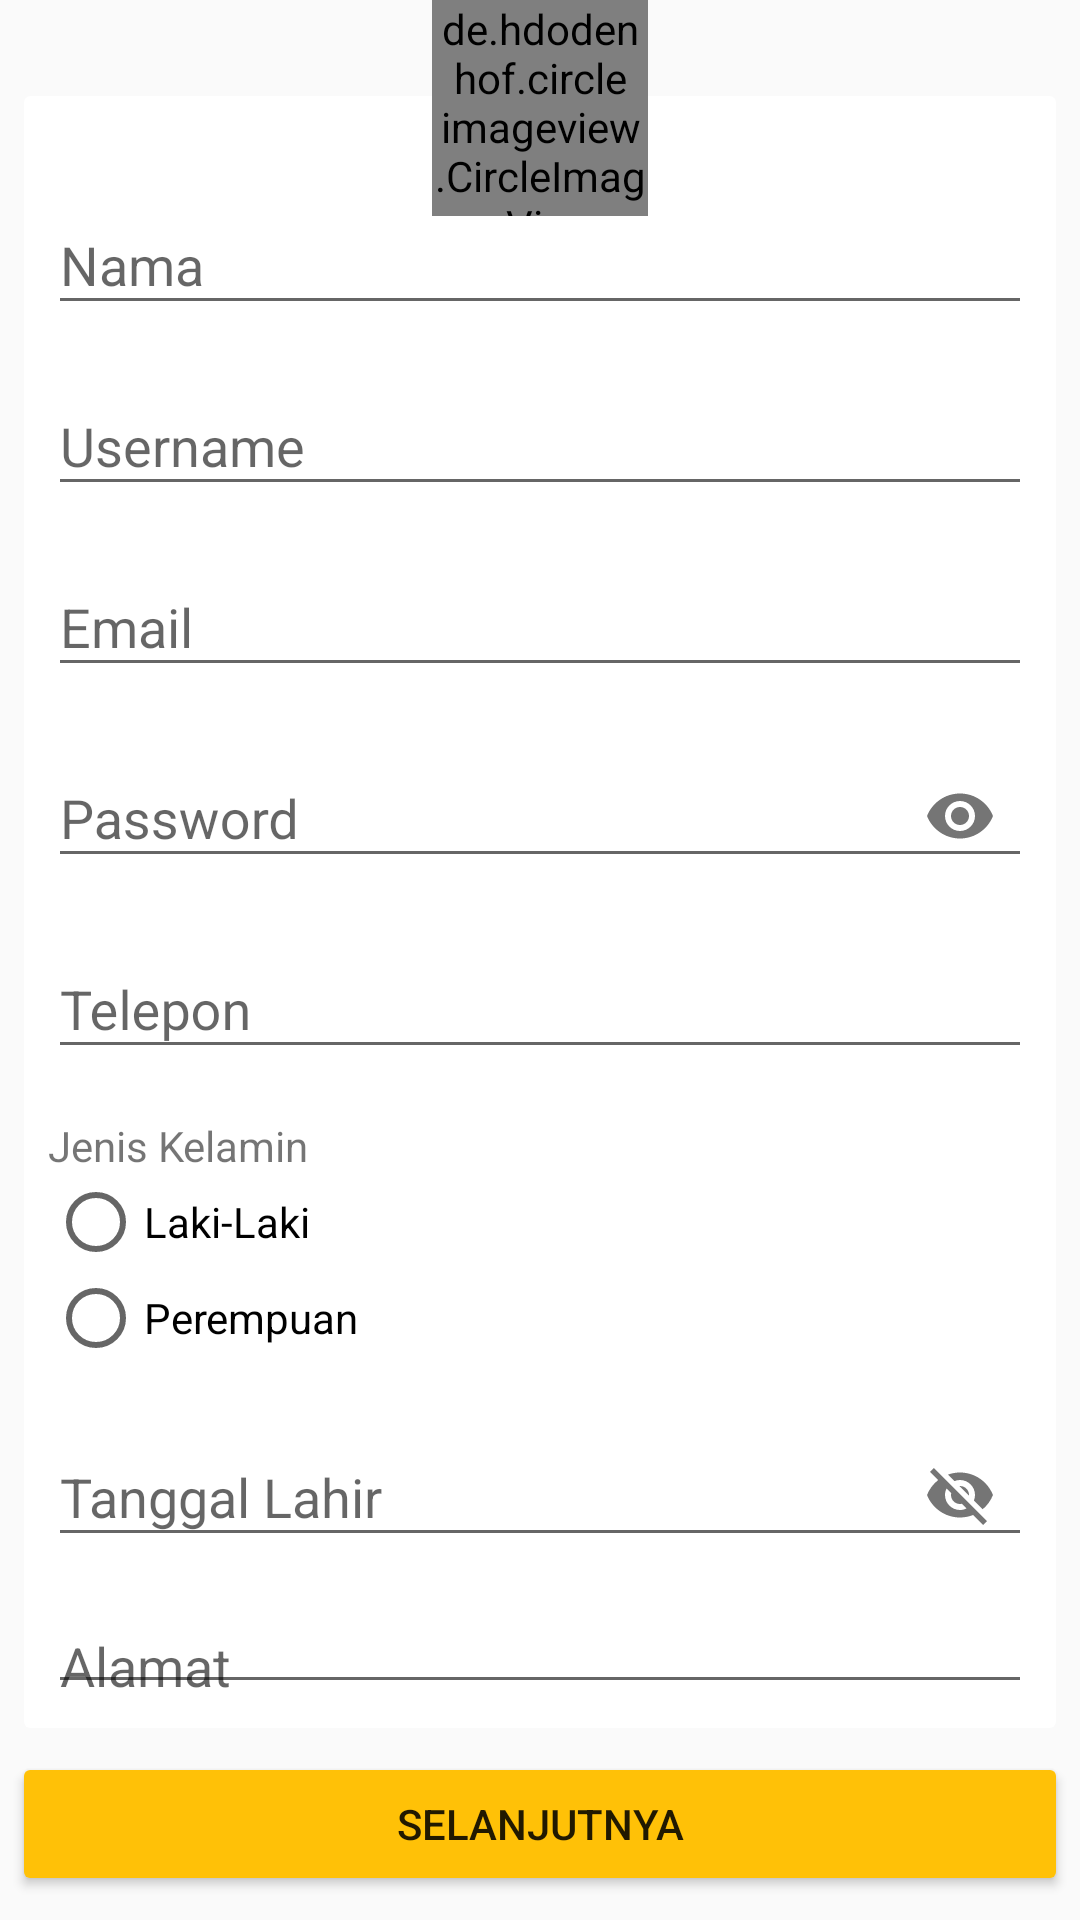

Layout XML and referenced resources for this Android screen:
<!-- AndroidManifest.xml: application theme AppTheme -->
<!-- res/layout/fragment_signup_basic.xml -->
<FrameLayout
    xmlns:android="http://schemas.android.com/apk/res/android"
    xmlns:app="http://schemas.android.com/apk/res-auto"
    xmlns:card_view="http://schemas.android.com/apk/res-auto"
    xmlns:tools="http://schemas.android.com/tools"
    android:layout_width="match_parent"
    android:layout_height="wrap_content"
    tools:context="com.ngengs.skripsi.todongban.fragments.SignupBasicFragment">

    <android.support.v7.widget.CardView
        android:layout_width="match_parent"
        android:layout_height="wrap_content"
        android:layout_marginBottom="64dp"
        android:layout_marginEnd="8dp"
        android:layout_marginLeft="8dp"
        android:layout_marginRight="8dp"
        android:layout_marginStart="8dp"
        android:layout_marginTop="32dp"
        card_view:cardCornerRadius="2dp"
        card_view:cardElevation="0dp"
        card_view:contentPadding="8dp">

        <LinearLayout
            android:layout_width="match_parent"
            android:layout_height="wrap_content"
            android:orientation="vertical"
            android:paddingTop="8dp">

            <android.support.design.widget.TextInputLayout
                android:id="@+id/inputLayoutSignupBaseName"
                android:layout_width="match_parent"
                android:layout_height="wrap_content"
                android:layout_marginTop="8dp">

                <android.support.design.widget.TextInputEditText
                    android:id="@+id/inputSignupBaseName"
                    android:layout_width="fill_parent"
                    android:layout_height="wrap_content"
                    android:hint="Nama"
                    android:inputType="textPersonName|textCapWords"/>
            </android.support.design.widget.TextInputLayout>

            <android.support.design.widget.TextInputLayout
                android:id="@+id/inputLayoutSignupBaseUsername"
                android:layout_width="match_parent"
                android:layout_height="wrap_content"
                android:layout_marginTop="8dp">

                <android.support.design.widget.TextInputEditText
                    android:id="@+id/inputSignupBaseUsername"
                    android:layout_width="fill_parent"
                    android:layout_height="wrap_content"
                    android:hint="Username"
                    android:inputType="text"/>
            </android.support.design.widget.TextInputLayout>

            <android.support.design.widget.TextInputLayout
                android:id="@+id/inputLayoutSignupBaseEmail"
                android:layout_width="match_parent"
                android:layout_height="wrap_content"
                android:layout_marginTop="8dp">

                <android.support.design.widget.TextInputEditText
                    android:id="@+id/inputSignupBaseEmail"
                    android:layout_width="fill_parent"
                    android:layout_height="wrap_content"
                    android:hint="Email"
                    android:inputType="textEmailAddress"/>
            </android.support.design.widget.TextInputLayout>

            <android.support.design.widget.TextInputLayout
                android:id="@+id/inputLayoutSignupBasePassword"
                android:layout_width="match_parent"
                android:layout_height="wrap_content"
                android:layout_marginTop="8dp"
                app:passwordToggleContentDescription="Lihat Password"
                app:passwordToggleEnabled="true">

                <android.support.design.widget.TextInputEditText
                    android:id="@+id/inputSignupBasePassword"
                    android:layout_width="fill_parent"
                    android:layout_height="wrap_content"
                    android:hint="Password"
                    android:inputType="textPassword"/>
            </android.support.design.widget.TextInputLayout>

            <android.support.design.widget.TextInputLayout
                android:id="@+id/inputLayoutSignupBasePhone"
                android:layout_width="match_parent"
                android:layout_height="wrap_content"
                android:layout_marginTop="8dp">

                <android.support.design.widget.TextInputEditText
                    android:id="@+id/inputSignupBasePhone"
                    android:layout_width="fill_parent"
                    android:layout_height="wrap_content"
                    android:hint="Telepon"
                    android:inputType="phone|number"/>
            </android.support.design.widget.TextInputLayout>

            <TextView
                android:layout_width="match_parent"
                android:layout_height="wrap_content"
                android:layout_marginTop="16dp"
                android:text="Jenis Kelamin"/>

            <RadioGroup
                android:layout_width="match_parent"
                android:layout_height="wrap_content"
                android:longClickable="false"
                android:orientation="vertical">

                <RadioButton
                    android:id="@+id/radioGenderMan"
                    android:layout_width="match_parent"
                    android:layout_height="wrap_content"
                    android:text="Laki-Laki"/>

                <RadioButton
                    android:id="@+id/radioGenderWoman"
                    android:layout_width="match_parent"
                    android:layout_height="wrap_content"
                    android:text="Perempuan"/>
            </RadioGroup>

            <android.support.design.widget.TextInputLayout
                android:id="@+id/inputLayoutSignupBaseBirthDate"
                android:layout_width="match_parent"
                android:layout_height="wrap_content"
                android:layout_marginTop="8dp"
                app:passwordToggleContentDescription="Lihat Password"
                app:passwordToggleEnabled="true">

                <android.support.design.widget.TextInputEditText
                    android:id="@+id/inputSignupBaseBirthDate"
                    android:layout_width="fill_parent"
                    android:layout_height="wrap_content"
                    android:cursorVisible="false"
                    android:focusable="false"
                    android:hint="Tanggal Lahir"
                    android:inputType="text|date"/>
            </android.support.design.widget.TextInputLayout>

            <android.support.design.widget.TextInputLayout
                android:id="@+id/inputLayoutSignupBaseAddress"
                android:layout_width="match_parent"
                android:layout_height="wrap_content"
                android:layout_marginTop="8dp">

                <android.support.design.widget.TextInputEditText
                    android:id="@+id/inputSignupBaseAddress"
                    android:layout_width="fill_parent"
                    android:layout_height="wrap_content"
                    android:hint="Alamat"
                    android:inputType="textMultiLine|textCapWords"/>
            </android.support.design.widget.TextInputLayout>

            <TextView
                android:layout_width="match_parent"
                android:layout_height="wrap_content"
                android:layout_marginTop="16dp"
                android:text="Kartu Identitas"/>

            <RelativeLayout
                android:id="@+id/layoutImageSignupIdentity"
                android:layout_width="match_parent"
                android:layout_height="wrap_content"
                android:clickable="true"
                android:focusable="true"
                android:foreground="@drawable/ripple">

                <de.hdodenhof.circleimageview.CircleImageView
                    android:id="@+id/imageSignupIdentity"
                    android:layout_width="64dp"
                    android:layout_height="64dp"
                    android:scaleType="centerCrop"
                    android:src="@mipmap/ic_launcher"
                    app:civ_border_color="#FFF"
                    app:civ_border_width="2dp"/>

                <TextView
                    android:layout_width="wrap_content"
                    android:layout_height="wrap_content"
                    android:layout_centerVertical="true"
                    android:layout_marginLeft="16dp"
                    android:layout_marginStart="16dp"
                    android:layout_toEndOf="@id/imageSignupIdentity"
                    android:layout_toRightOf="@id/imageSignupIdentity"
                    android:text="Gambar Kartu Identitas"/>
            </RelativeLayout>

            <android.support.design.widget.TextInputLayout
                android:id="@+id/inputLayoutSignupBaseIdentity"
                android:layout_width="match_parent"
                android:layout_height="wrap_content"
                android:layout_marginTop="8dp">

                <android.support.design.widget.TextInputEditText
                    android:id="@+id/inputSignupBaseIdentity"
                    android:layout_width="fill_parent"
                    android:layout_height="wrap_content"
                    android:hint="Nomor Kartu Identitas"
                    android:inputType="number"/>
            </android.support.design.widget.TextInputLayout>

        </LinearLayout>

    </android.support.v7.widget.CardView>

    <de.hdodenhof.circleimageview.CircleImageView
        android:id="@+id/imageSignupProfile"
        android:layout_width="72dp"
        android:layout_height="72dp"
        android:layout_gravity="top|center"
        android:clickable="true"
        android:focusable="true"
        android:foreground="@drawable/ripple"
        android:scaleType="centerCrop"
        app:civ_border_color="#FFF"
        app:civ_border_width="2dp"/>

    <Button
        android:id="@+id/buttonSignupBasicNext"
        android:layout_width="match_parent"
        android:layout_height="wrap_content"
        android:layout_gravity="bottom"
        android:layout_marginBottom="8dp"
        android:layout_marginEnd="4dp"
        android:layout_marginLeft="4dp"
        android:layout_marginRight="4dp"
        android:layout_marginStart="4dp"
        android:text="Selanjutnya"
        android:theme="@style/AppTheme.ButtonAccent"/>

</FrameLayout>
<!-- resources referenced by this layout -->
<resources>
  <!-- drawable ripple (drawable) -->
  <?xml version="1.0" encoding="utf-8"?>
  <selector xmlns:android="http://schemas.android.com/apk/res/android">
      <item android:state_pressed="true">
          <shape android:shape="rectangle">
              <solid android:color="@color/colorAccentTransparent"/>
          </shape>
      </item>
      <item>
          <shape android:shape="rectangle">
              <solid android:color="@android:color/transparent"/>
          </shape>
      </item>
  </selector>
  <!-- mipmap ic_launcher (mipmap-anydpi-v26) -->
  <?xml version="1.0" encoding="utf-8"?>
  <adaptive-icon xmlns:android="http://schemas.android.com/apk/res/android">
      <background android:drawable="@color/ic_launcher_background"/>
      <foreground android:drawable="@drawable/ic_launcher_foreground"/>
  </adaptive-icon>
  <style name="AppTheme.ButtonAccent" parent="Widget.AppCompat.Button.Colored">
          <item name="colorButtonNormal">@color/colorAccent</item>
      </style>
  <style name="AppTheme" parent="Theme.AppCompat.Light.DarkActionBar">
          
          <item name="colorPrimary">@color/colorPrimary</item>
          <item name="colorPrimaryDark">@color/colorPrimaryDark</item>
          <item name="colorAccent">@color/colorAccent</item>
      </style>
  <color name="colorAccentTransparent">#78ffc107</color>
  <color name="ic_launcher_background">@color/colorPrimary</color>
  <!-- drawable ic_launcher_foreground: vector/xml drawable (drawable, 11849 chars, omitted) -->
  <color name="colorAccent">#FFC107</color>
  <color name="colorPrimary">#D32F2F</color>
  <color name="colorPrimaryDark">#B71C1C</color>
</resources>
